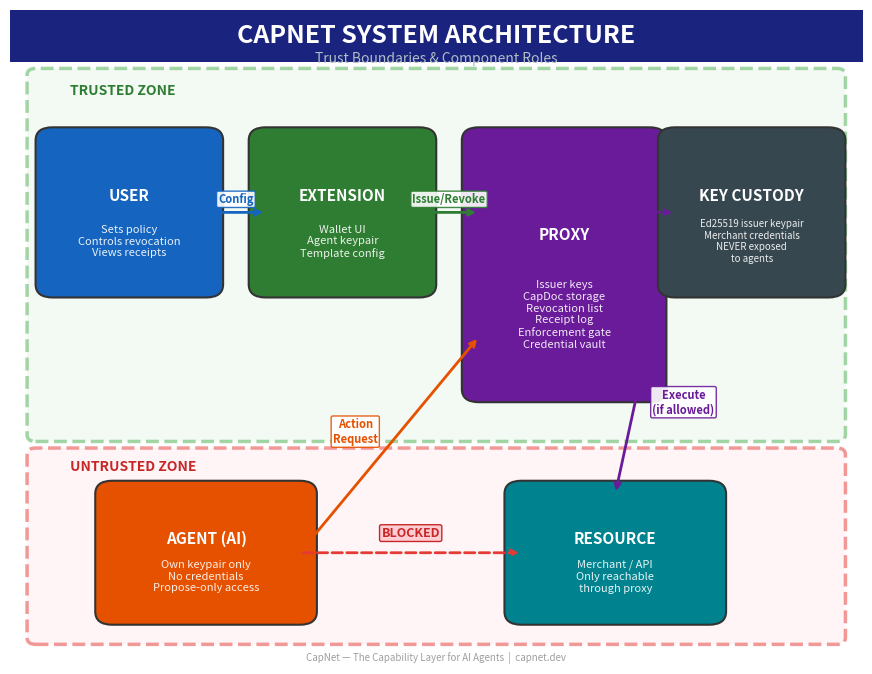

The matplotlib source for this figure: (Note: this script raises an exception after producing the figure.)
#!/usr/bin/env python3
"""
CapNet Architecture Diagrams — Full-color PDF
Generates a multi-page PDF with system architecture, flows, and decision trees.
"""

import matplotlib
matplotlib.use('Agg')
import matplotlib.pyplot as plt
import matplotlib.patches as mpatches
from matplotlib.patches import FancyBboxPatch, FancyArrowPatch
from matplotlib.backends.backend_pdf import PdfPages
import numpy as np

# ── Color palette ──────────────────────────────────────────────────
COLORS = {
    'trust_bg':     '#E8F5E9',   # light green - trusted zone
    'untrust_bg':   '#FFEBEE',   # light red - untrusted zone
    'user':         '#1565C0',   # deep blue
    'extension':    '#2E7D32',   # green
    'proxy':        '#6A1B9A',   # purple
    'agent':        '#E65100',   # orange
    'resource':     '#00838F',   # teal
    'allow':        '#2E7D32',   # green
    'deny':         '#C62828',   # red
    'receipt':      '#F9A825',   # amber
    'revoke':       '#C62828',   # red
    'check_yes':    '#2E7D32',   # green
    'check_no':     '#C62828',   # red
    'header':       '#1A237E',   # dark blue
    'light_gray':   '#F5F5F5',
    'text':         '#212121',
    'white':        '#FFFFFF',
    'black':        '#000000',
}


def draw_box(ax, x, y, w, h, label, color, text_color='white', fontsize=11,
             sublabel=None, sublabel_size=8, alpha=1.0, style='round,pad=0.02'):
    """Draw a rounded box with label."""
    box = FancyBboxPatch((x, y), w, h, boxstyle=style,
                          facecolor=color, edgecolor='#333333', linewidth=1.5,
                          alpha=alpha, zorder=2)
    ax.add_patch(box)
    if sublabel:
        ax.text(x + w/2, y + h * 0.62, label, ha='center', va='center',
                fontsize=fontsize, fontweight='bold', color=text_color, zorder=3)
        ax.text(x + w/2, y + h * 0.30, sublabel, ha='center', va='center',
                fontsize=sublabel_size, color=text_color, alpha=0.9, zorder=3,
                style='italic')
    else:
        ax.text(x + w/2, y + h/2, label, ha='center', va='center',
                fontsize=fontsize, fontweight='bold', color=text_color, zorder=3)


def draw_arrow(ax, x1, y1, x2, y2, color='#333333', style='->', lw=2, label=None, label_offset=(0, 0.02)):
    """Draw an arrow between two points."""
    ax.annotate('', xy=(x2, y2), xytext=(x1, y1),
                arrowprops=dict(arrowstyle=style, color=color, lw=lw, shrinkA=2, shrinkB=2),
                zorder=4)
    if label:
        mx, my = (x1 + x2) / 2 + label_offset[0], (y1 + y2) / 2 + label_offset[1]
        ax.text(mx, my, label, ha='center', va='center', fontsize=8,
                color=color, fontweight='bold', zorder=5,
                bbox=dict(boxstyle='round,pad=0.15', facecolor='white', edgecolor=color, alpha=0.9))


def setup_page(fig, title, subtitle=None):
    """Set up a page with title and branding."""
    ax = fig.add_subplot(111)
    ax.set_xlim(0, 1)
    ax.set_ylim(0, 1)
    ax.axis('off')
    ax.set_facecolor('#FAFAFA')

    # Title bar
    title_bar = FancyBboxPatch((0, 0.92), 1, 0.08, boxstyle='square,pad=0',
                                facecolor=COLORS['header'], edgecolor='none', zorder=1)
    ax.add_patch(title_bar)
    ax.text(0.5, 0.96, title, ha='center', va='center',
            fontsize=18, fontweight='bold', color='white', zorder=2)
    if subtitle:
        ax.text(0.5, 0.925, subtitle, ha='center', va='center',
                fontsize=10, color='#B0BEC5', zorder=2)

    # Footer
    ax.text(0.5, 0.01, 'CapNet — The Capability Layer for AI Agents  |  capnet.dev',
            ha='center', va='center', fontsize=7, color='#9E9E9E', style='italic')

    return ax


# ═══════════════════════════════════════════════════════════════════
# PAGE 1: System Architecture Overview
# ═══════════════════════════════════════════════════════════════════
def page_system_architecture(pdf):
    fig = plt.figure(figsize=(11, 8.5))
    ax = setup_page(fig, 'CAPNET SYSTEM ARCHITECTURE', 'Trust Boundaries & Component Roles')

    # ── Trusted zone background ──
    trust_zone = FancyBboxPatch((0.03, 0.35), 0.94, 0.55, boxstyle='round,pad=0.01',
                                 facecolor=COLORS['trust_bg'], edgecolor='#4CAF50',
                                 linewidth=2.5, linestyle='--', alpha=0.5, zorder=0)
    ax.add_patch(trust_zone)
    ax.text(0.07, 0.87, 'TRUSTED ZONE', fontsize=10, fontweight='bold',
            color='#2E7D32', zorder=1)

    # ── Untrusted zone background ──
    untrust_zone = FancyBboxPatch((0.03, 0.04), 0.94, 0.28, boxstyle='round,pad=0.01',
                                   facecolor=COLORS['untrust_bg'], edgecolor='#E53935',
                                   linewidth=2.5, linestyle='--', alpha=0.5, zorder=0)
    ax.add_patch(untrust_zone)
    ax.text(0.07, 0.295, 'UNTRUSTED ZONE', fontsize=10, fontweight='bold',
            color='#C62828', zorder=1)

    # ── USER box ──
    draw_box(ax, 0.05, 0.58, 0.18, 0.22, 'USER', COLORS['user'],
             sublabel='Sets policy\nControls revocation\nViews receipts')

    # ── EXTENSION box ──
    draw_box(ax, 0.30, 0.58, 0.18, 0.22, 'EXTENSION', COLORS['extension'],
             sublabel='Wallet UI\nAgent keypair\nTemplate config')

    # ── PROXY box ──
    draw_box(ax, 0.55, 0.42, 0.20, 0.38, 'PROXY', COLORS['proxy'],
             sublabel='Issuer keys\nCapDoc storage\nRevocation list\nReceipt log\nEnforcement gate\nCredential vault')

    # ── Key custody callout ──
    draw_box(ax, 0.78, 0.58, 0.18, 0.22, 'KEY CUSTODY', '#37474F',
             sublabel='Ed25519 issuer keypair\nMerchant credentials\nNEVER exposed\nto agents', sublabel_size=7)

    # ── AGENT box ──
    draw_box(ax, 0.12, 0.08, 0.22, 0.18, 'AGENT (AI)', COLORS['agent'],
             sublabel='Own keypair only\nNo credentials\nPropose-only access')

    # ── RESOURCE box ──
    draw_box(ax, 0.60, 0.08, 0.22, 0.18, 'RESOURCE', COLORS['resource'],
             sublabel='Merchant / API\nOnly reachable\nthrough proxy')

    # ── Arrows ──
    draw_arrow(ax, 0.23, 0.69, 0.30, 0.69, COLORS['user'], label='Config')
    draw_arrow(ax, 0.48, 0.69, 0.55, 0.69, COLORS['extension'], label='Issue/Revoke')
    draw_arrow(ax, 0.75, 0.69, 0.78, 0.69, COLORS['proxy'], lw=1.5)

    # Agent to proxy
    draw_arrow(ax, 0.34, 0.17, 0.55, 0.50, COLORS['agent'],
               label='Action\nRequest', label_offset=(-0.04, 0.02))

    # Proxy to resource
    draw_arrow(ax, 0.75, 0.50, 0.71, 0.26, COLORS['proxy'],
               label='Execute\n(if allowed)', label_offset=(0.06, 0.02))

    # Agent CANNOT reach resource (X mark)
    ax.annotate('', xy=(0.60, 0.17), xytext=(0.34, 0.17),
                arrowprops=dict(arrowstyle='->', color='#E53935', lw=2,
                               linestyle='dashed', shrinkA=2, shrinkB=2),
                zorder=4)
    ax.text(0.47, 0.20, 'BLOCKED', ha='center', va='center',
            fontsize=9, fontweight='bold', color='#C62828',
            bbox=dict(boxstyle='round,pad=0.15', facecolor='#FFCDD2', edgecolor='#C62828'))

    pdf.savefig(fig, bbox_inches='tight')
    plt.close()


# ═══════════════════════════════════════════════════════════════════
# PAGE 2: Capability Issuance Flow
# ═══════════════════════════════════════════════════════════════════
def page_issuance_flow(pdf):
    fig = plt.figure(figsize=(11, 8.5))
    ax = setup_page(fig, 'CAPABILITY ISSUANCE FLOW', 'How a capability is created and bound to an agent')

    # Column headers
    cols = [
        (0.10, 'USER', COLORS['user']),
        (0.32, 'EXTENSION', COLORS['extension']),
        (0.55, 'PROXY', COLORS['proxy']),
        (0.78, 'AGENT', COLORS['agent']),
    ]

    for cx, label, color in cols:
        draw_box(ax, cx - 0.07, 0.84, 0.14, 0.05, label, color, fontsize=10)
        ax.plot([cx, cx], [0.10, 0.84], color=color, lw=1.5, alpha=0.3, linestyle='--', zorder=0)

    # Steps (y positions going down)
    steps = [
        (0.78, '1', 'User sets policy template:\n"$200, groceries, no alcohol, 7 days"',
         0.10, 0.10, None),
        (0.70, '2', 'Extension sends\nPOST /capability/issue\nwith policy + agent pubkey',
         0.32, 0.55, '#4CAF50'),
        (0.58, '3', 'Proxy creates CapDoc:\n• Generates cap_id\n• Sets constraints from policy\n• Binds to agent pubkey\n• Signs with issuer key\n• Stores locally\n• Emits CAP_ISSUED receipt',
         0.55, 0.55, None),
        (0.42, '4', 'Returns signed CapDoc',
         0.55, 0.32, '#6A1B9A'),
        (0.36, '5', 'Shows "Capability Active"\nwith details + revoke button',
         0.32, 0.10, '#2E7D32'),
        (0.24, '6', 'Agent knows:\n✓ A capability exists for it\n✓ Its own keypair\n✗ Merchant credentials\n✗ Issuer signing key',
         0.78, 0.78, None),
    ]

    for sy, num, text, src_x, dst_x, arrow_color in steps:
        # Step number
        ax.add_patch(plt.Circle((0.03, sy), 0.015, color=COLORS['header'], zorder=5))
        ax.text(0.03, sy, num, ha='center', va='center', fontsize=8,
                fontweight='bold', color='white', zorder=6)

        # Text at the source column
        text_x = src_x if src_x == dst_x else (src_x + dst_x) / 2
        ax.text(text_x, sy, text, ha='center', va='center', fontsize=8,
                color=COLORS['text'], zorder=3,
                bbox=dict(boxstyle='round,pad=0.3', facecolor='white',
                         edgecolor='#BDBDBD', alpha=0.95))

        # Arrow if src != dst
        if arrow_color and src_x != dst_x:
            draw_arrow(ax, src_x, sy - 0.02, dst_x, sy - 0.02, arrow_color, lw=2.5)

    # Key insight callout
    draw_box(ax, 0.15, 0.10, 0.70, 0.08, '', '#FFF8E1', text_color=COLORS['text'],
             alpha=0.95, style='round,pad=0.01')
    ax.text(0.50, 0.14, 'KEY INSIGHT: The agent receives authority (capability), NOT credentials.',
            ha='center', va='center', fontsize=10, fontweight='bold', color='#E65100', zorder=5)
    ax.text(0.50, 0.115, 'Even if the agent is fully compromised, it cannot exceed the capability\'s constraints.',
            ha='center', va='center', fontsize=8, color='#795548', zorder=5)

    pdf.savefig(fig, bbox_inches='tight')
    plt.close()


# ═══════════════════════════════════════════════════════════════════
# PAGE 3: Enforcement Decision Tree
# ═══════════════════════════════════════════════════════════════════
def page_enforcement_pipeline(pdf):
    fig = plt.figure(figsize=(11, 8.5))
    ax = setup_page(fig, 'ENFORCEMENT DECISION TREE', 'Every action request passes through this pipeline — no exceptions')

    checks = [
        (0.82, 'VERIFY\nSIGNATURE', 'Is the request\ncryptographically authentic?', 'INVALID_SIGNATURE'),
        (0.70, 'VERIFY\nEXECUTOR', 'Does agent pubkey match\nthe capability binding?', 'EXECUTOR_MISMATCH'),
        (0.58, 'CHECK\nTIME WINDOW', 'Is capability within\nnot_before / expires_at?', 'TIME_EXPIRED'),
        (0.46, 'CHECK\nREVOCATION', 'Has the user\nrevoked this capability?', 'REVOKED'),
        (0.34, 'CHECK\nVENDOR', 'Is the target vendor\non the allow-list?', 'VENDOR_NOT_ALLOWED'),
        (0.22, 'CHECK\nCATEGORIES', 'Are all cart items in\nallowed categories?', 'CATEGORY_BLOCKED'),
        (0.10, 'CHECK\nBUDGET', 'Is total amount ≤\nmax_amount_cents?', 'AMOUNT_EXCEEDS_MAX'),
    ]

    # Incoming request arrow
    ax.annotate('', xy=(0.22, 0.88), xytext=(0.22, 0.91),
                arrowprops=dict(arrowstyle='->', color=COLORS['agent'], lw=3))
    ax.text(0.22, 0.915, 'INCOMING ACTION REQUEST', ha='center', va='center',
            fontsize=10, fontweight='bold', color=COLORS['agent'],
            bbox=dict(boxstyle='round,pad=0.2', facecolor='#FFF3E0', edgecolor=COLORS['agent']))

    for i, (y, check_name, question, deny_reason) in enumerate(checks):
        # Check box (diamond-like rounded box)
        draw_box(ax, 0.12, y - 0.04, 0.20, 0.08, check_name, COLORS['proxy'],
                 fontsize=8, sublabel=None)

        # Question text
        ax.text(0.45, y, question, ha='center', va='center', fontsize=8,
                color=COLORS['text'],
                bbox=dict(boxstyle='round,pad=0.2', facecolor='white', edgecolor='#BDBDBD'))

        # YES arrow down (if not last)
        if i < len(checks) - 1:
            next_y = checks[i + 1][0]
            draw_arrow(ax, 0.22, y - 0.04, 0.22, next_y + 0.04, COLORS['check_yes'], lw=2.5)
            ax.text(0.19, (y - 0.04 + next_y + 0.04) / 2, 'PASS', ha='center', va='center',
                    fontsize=7, fontweight='bold', color=COLORS['check_yes'],
                    bbox=dict(boxstyle='round,pad=0.1', facecolor='#E8F5E9', edgecolor=COLORS['check_yes']))

        # NO arrow right → DENY box
        deny_x = 0.70
        draw_arrow(ax, 0.32, y, deny_x, y, COLORS['check_no'], lw=2)
        ax.text(0.51, y + 0.015, 'FAIL', ha='center', va='center',
                fontsize=7, fontweight='bold', color=COLORS['check_no'],
                bbox=dict(boxstyle='round,pad=0.1', facecolor='#FFEBEE', edgecolor=COLORS['check_no']))

        # Deny box
        draw_box(ax, deny_x, y - 0.025, 0.24, 0.05, f'DENIED: {deny_reason}',
                 COLORS['deny'], fontsize=7)

        # Receipt indicator
        ax.text(deny_x + 0.12, y - 0.035, '+ receipt emitted',
                ha='center', va='top', fontsize=6, color='#F57F17', style='italic')

    # ALLOWED box at bottom
    draw_box(ax, 0.10, 0.02, 0.24, 0.05, 'ALLOWED', COLORS['allow'], fontsize=12)
    draw_arrow(ax, 0.22, 0.06, 0.22, 0.07, COLORS['check_yes'], lw=2.5)
    ax.text(0.22, 0.005, 'Execute action + emit receipt', ha='center', va='center',
            fontsize=8, color=COLORS['allow'], fontweight='bold')

    # Side callout
    draw_box(ax, 0.70, 0.02, 0.24, 0.05, '', COLORS['receipt'], text_color=COLORS['text'],
             alpha=0.3, style='round,pad=0.01')
    ax.text(0.82, 0.045, 'EVERY PATH EMITS A RECEIPT', ha='center', va='center',
            fontsize=8, fontweight='bold', color='#E65100', zorder=5)
    ax.text(0.82, 0.025, 'Allow or deny — full audit trail', ha='center', va='center',
            fontsize=7, color='#795548', zorder=5)

    pdf.savefig(fig, bbox_inches='tight')
    plt.close()


# ═══════════════════════════════════════════════════════════════════
# PAGE 4: Agent Action Flow (sequence)
# ═══════════════════════════════════════════════════════════════════
def page_action_flow(pdf):
    fig = plt.figure(figsize=(11, 8.5))
    ax = setup_page(fig, 'AGENT ACTION FLOW', 'What happens when an agent tries to take an action')

    # Actors
    actors = [
        (0.15, 'AGENT', COLORS['agent']),
        (0.45, 'PROXY', COLORS['proxy']),
        (0.75, 'RESOURCE', COLORS['resource']),
    ]

    for cx, label, color in actors:
        draw_box(ax, cx - 0.08, 0.84, 0.16, 0.05, label, color, fontsize=11)
        ax.plot([cx, cx], [0.06, 0.84], color=color, lw=2, alpha=0.3, linestyle='--', zorder=0)

    # Flow steps
    flow = [
        # (y, from_x, to_x, label, color, note_x, note)
        (0.78, 0.15, 0.45, 'POST /action/request\n{cart, agent_id, pubkey, signature}', COLORS['agent'], None, None),
        (0.68, None, None, None, None, 0.45,
         'ENFORCEMENT PIPELINE\n1. Verify signature\n2. Verify executor binding\n3. Check time window\n4. Check revocation\n5. Check vendor\n6. Check categories\n7. Check budget'),
        (0.50, 0.45, 0.75, 'Execute action\n(credentials held by proxy)', COLORS['allow'], None, None),
        (0.44, 0.75, 0.45, 'Result', COLORS['resource'], None, None),
        (0.38, 0.45, 0.15, 'ALLOWED + receipt_id', COLORS['allow'], None, None),
    ]

    for item in flow:
        y = item[0]
        from_x, to_x, label, color = item[1], item[2], item[3], item[4]
        note_x, note = item[5], item[6]

        if note:
            # This is a processing step, not an arrow
            ax.text(note_x, y, note, ha='center', va='center', fontsize=8,
                    color=COLORS['proxy'], fontweight='bold',
                    bbox=dict(boxstyle='round,pad=0.4', facecolor='#F3E5F5',
                             edgecolor=COLORS['proxy'], linewidth=2))
        elif from_x and to_x:
            draw_arrow(ax, from_x, y, to_x, y, color, lw=2.5, label=label)

    # Denied path
    ax.plot([0.45, 0.45], [0.55, 0.58], color=COLORS['deny'], lw=2, zorder=4)
    draw_arrow(ax, 0.45, 0.30, 0.15, 0.30, COLORS['deny'], lw=2.5,
               label='DENIED + reason + receipt_id')
    ax.text(0.45, 0.275, 'OR', ha='center', va='center', fontsize=10,
            fontweight='bold', color=COLORS['deny'],
            bbox=dict(boxstyle='round,pad=0.15', facecolor='#FFEBEE', edgecolor=COLORS['deny']))

    ax.text(0.75, 0.30, 'Resource NEVER\ncontacted', ha='center', va='center',
            fontsize=9, fontweight='bold', color=COLORS['deny'],
            bbox=dict(boxstyle='round,pad=0.2', facecolor='#FFEBEE', edgecolor=COLORS['deny']))

    # Receipt callout at bottom
    draw_box(ax, 0.10, 0.06, 0.80, 0.10, '', '#FFF8E1', text_color=COLORS['text'],
             alpha=0.95, style='round,pad=0.01')
    ax.text(0.50, 0.13, 'AUDIT TRAIL', ha='center', va='center',
            fontsize=12, fontweight='bold', color='#E65100', zorder=5)
    ax.text(0.50, 0.10, 'Every request generates a signed receipt: ACTION_ATTEMPT → ACTION_ALLOWED or ACTION_DENIED',
            ha='center', va='center', fontsize=9, color='#795548', zorder=5)
    ax.text(0.50, 0.075, '"Why did this happen?" is always answerable.',
            ha='center', va='center', fontsize=8, color='#795548', style='italic', zorder=5)

    pdf.savefig(fig, bbox_inches='tight')
    plt.close()


# ═══════════════════════════════════════════════════════════════════
# PAGE 5: Revocation Flow (Kill Switch)
# ═══════════════════════════════════════════════════════════════════
def page_revocation_flow(pdf):
    fig = plt.figure(figsize=(11, 8.5))
    ax = setup_page(fig, 'REVOCATION FLOW — KILL SWITCH', 'Instant capability termination')

    # Actors
    actors = [
        (0.12, 'USER', COLORS['user']),
        (0.32, 'EXTENSION', COLORS['extension']),
        (0.55, 'PROXY', COLORS['proxy']),
        (0.80, 'AGENT', COLORS['agent']),
    ]

    for cx, label, color in actors:
        draw_box(ax, cx - 0.07, 0.84, 0.14, 0.05, label, color, fontsize=10)
        ax.plot([cx, cx], [0.08, 0.84], color=color, lw=1.5, alpha=0.3, linestyle='--', zorder=0)

    # Revocation steps
    steps_y = [0.76, 0.68, 0.56, 0.48, 0.40]

    # Step 1: User clicks revoke
    ax.text(0.12, steps_y[0], 'Clicks\n"Revoke"', ha='center', va='center', fontsize=9,
            fontweight='bold', color=COLORS['user'],
            bbox=dict(boxstyle='round,pad=0.2', facecolor='#E3F2FD', edgecolor=COLORS['user']))
    draw_arrow(ax, 0.19, steps_y[0], 0.25, steps_y[0], COLORS['user'], lw=2.5)

    # Step 2: Extension calls proxy
    draw_arrow(ax, 0.32, steps_y[0] - 0.02, 0.32, steps_y[1] + 0.02, COLORS['extension'], lw=1.5)
    draw_arrow(ax, 0.39, steps_y[1], 0.48, steps_y[1], COLORS['extension'], lw=2.5,
               label='POST /capability/revoke')

    # Step 3: Proxy processes
    ax.text(0.55, steps_y[2], 'Proxy:\n• Marks cap REVOKED\n• Persists to disk\n  (survives restart)\n• Emits CAP_REVOKED\n  receipt',
            ha='center', va='center', fontsize=9, color=COLORS['proxy'], fontweight='bold',
            bbox=dict(boxstyle='round,pad=0.3', facecolor='#F3E5F5', edgecolor=COLORS['proxy'], lw=2))

    # Step 4: Confirmed
    draw_arrow(ax, 0.48, steps_y[3], 0.39, steps_y[3], COLORS['proxy'], lw=2, label='Confirmed')
    draw_arrow(ax, 0.25, steps_y[3], 0.19, steps_y[3], COLORS['extension'], lw=2, label='"Revoked"')

    # Time break
    ax.text(0.50, 0.34, '· · ·  LATER  · · ·', ha='center', va='center',
            fontsize=12, color='#9E9E9E', fontweight='bold')

    # Step 5: Agent tries action
    ax.text(0.80, 0.28, 'Agent tries\nany action', ha='center', va='center', fontsize=9,
            fontweight='bold', color=COLORS['agent'],
            bbox=dict(boxstyle='round,pad=0.2', facecolor='#FFF3E0', edgecolor=COLORS['agent']))
    draw_arrow(ax, 0.73, 0.28, 0.62, 0.28, COLORS['agent'], lw=2.5,
               label='POST /action/request')

    # Step 6: Proxy checks revocation → DENIED
    ax.text(0.55, 0.20, 'Step 4 in pipeline:\nCHECK REVOCATION\n→ REVOKED', ha='center', va='center',
            fontsize=9, fontweight='bold', color=COLORS['deny'],
            bbox=dict(boxstyle='round,pad=0.3', facecolor='#FFEBEE', edgecolor=COLORS['deny'], lw=2))

    # Step 7: Denied response
    draw_arrow(ax, 0.62, 0.14, 0.73, 0.14, COLORS['deny'], lw=2.5,
               label='DENIED: REVOKED')

    # Agent state
    draw_box(ax, 0.68, 0.06, 0.24, 0.05, 'AGENT IS DONE', COLORS['deny'],
             sublabel='No action possible. Period.', sublabel_size=8)

    # Key insight
    draw_box(ax, 0.05, 0.06, 0.55, 0.05, '', '#FFF8E1', text_color=COLORS['text'],
             alpha=0.95, style='round,pad=0.01')
    ax.text(0.325, 0.085, 'Revocation is instant, persistent, and absolute.',
            ha='center', va='center', fontsize=10, fontweight='bold', color='#E65100', zorder=5)
    ax.text(0.325, 0.065, 'No matter what the agent tries — it\'s over.',
            ha='center', va='center', fontsize=8, color='#795548', style='italic', zorder=5)

    pdf.savefig(fig, bbox_inches='tight')
    plt.close()


# ═══════════════════════════════════════════════════════════════════
# PAGE 6: Hijacker Blast Radius
# ═══════════════════════════════════════════════════════════════════
def page_blast_radius(pdf):
    fig = plt.figure(figsize=(11, 8.5))
    ax = setup_page(fig, 'HIJACKER BLAST RADIUS', 'What happens when an agent is fully compromised')

    # Left column: What hijacker HAS
    draw_box(ax, 0.05, 0.72, 0.40, 0.08, 'HIJACKER TAKES OVER AGENT', COLORS['agent'], fontsize=11)

    has_items = [
        ('Agent\'s Ed25519 keypair', True),
        ('Knowledge of proxy API address', True),
        ('Knowledge of capability ID', True),
    ]

    no_items = [
        ('Merchant / service credentials', False),
        ('Issuer signing key', False),
        ('Other agents\' keys', False),
        ('Direct access to merchant API', False),
        ('Proxy internal state', False),
        ('Revocation controls', False),
    ]

    # HAS ACCESS box
    draw_box(ax, 0.05, 0.38, 0.40, 0.32, '', '#E8F5E9', text_color=COLORS['text'],
             alpha=0.8, style='round,pad=0.01')
    ax.text(0.25, 0.685, 'HAS ACCESS TO:', ha='center', va='center',
            fontsize=11, fontweight='bold', color=COLORS['allow'])
    for i, (item, _) in enumerate(has_items):
        y = 0.63 - i * 0.06
        ax.text(0.08, y, f'✓  {item}', ha='left', va='center',
                fontsize=10, color=COLORS['allow'], fontweight='bold')

    # CAN DO
    ax.text(0.25, 0.44, 'CAN DO:', ha='center', va='center',
            fontsize=10, fontweight='bold', color=COLORS['allow'])
    ax.text(0.08, 0.40, '✓  Send requests to proxy', ha='left', va='center',
            fontsize=9, color=COLORS['allow'])

    # NO ACCESS box
    draw_box(ax, 0.52, 0.38, 0.43, 0.32, '', '#FFEBEE', text_color=COLORS['text'],
             alpha=0.8, style='round,pad=0.01')
    ax.text(0.735, 0.685, 'CANNOT ACCESS:', ha='center', va='center',
            fontsize=11, fontweight='bold', color=COLORS['deny'])
    for i, (item, _) in enumerate(no_items):
        y = 0.63 - i * 0.05
        ax.text(0.55, y, f'✗  {item}', ha='left', va='center',
                fontsize=9, color=COLORS['deny'], fontweight='bold')

    # CANNOT DO
    ax.text(0.735, 0.44, 'CANNOT DO:', ha='center', va='center',
            fontsize=10, fontweight='bold', color=COLORS['deny'])
    cannot_do = [
        'Buy blocked categories',
        'Exceed budget limit',
        'Use unauthorized vendors',
        'Act after revocation',
        'Forge new capabilities',
        'Escalate privileges',
    ]
    for i, item in enumerate(cannot_do):
        y = 0.40 - i * 0.04
        ax.text(0.55, y, f'✗  {item}', ha='left', va='center',
                fontsize=8, color=COLORS['deny'])

    # Worst case scenario box
    draw_box(ax, 0.10, 0.08, 0.80, 0.14, '', '#FFF8E1', text_color=COLORS['text'],
             alpha=0.95, style='round,pad=0.01')
    ax.text(0.50, 0.19, 'WORST CASE SCENARIO', ha='center', va='center',
            fontsize=14, fontweight='bold', color='#E65100', zorder=5)
    ax.text(0.50, 0.15, 'Hijacker can spend the remaining budget on allowed items at allowed vendors.',
            ha='center', va='center', fontsize=11, color='#795548', zorder=5)
    ax.text(0.50, 0.115, 'That\'s it. The blast radius IS the capability. User hits revoke → game over.',
            ha='center', va='center', fontsize=11, fontweight='bold', color='#E65100', zorder=5)
    ax.text(0.50, 0.085, 'Compare: Traditional approach (shared credentials) → hijacker has FULL ACCESS to everything.',
            ha='center', va='center', fontsize=9, color='#9E9E9E', style='italic', zorder=5)

    pdf.savefig(fig, bbox_inches='tight')
    plt.close()


# ═══════════════════════════════════════════════════════════════════
# PAGE 7: CapNet vs Traditional — Comparison
# ═══════════════════════════════════════════════════════════════════
def page_comparison(pdf):
    fig = plt.figure(figsize=(11, 8.5))
    ax = setup_page(fig, 'CAPNET vs TRADITIONAL APPROACHES', 'Why existing solutions don\'t solve the agent authorization problem')

    headers = ['', 'API Keys /\nCredentials', 'OAuth\nScopes', 'IAM /\nRBAC', 'CAPNET']
    col_x = [0.05, 0.18, 0.35, 0.52, 0.72]
    col_w = [0.12, 0.15, 0.15, 0.15, 0.22]
    col_colors = ['#607D8B', '#E53935', '#FF8F00', '#FF8F00', COLORS['allow']]

    # Headers
    for i, (header, cx, cw, cc) in enumerate(zip(headers, col_x, col_w, col_colors)):
        if i > 0:
            draw_box(ax, cx, 0.82, cw, 0.06, header, cc, fontsize=8)

    rows = [
        ('Scoped authority', '✗', '~', '~', '✓'),
        ('Time-bounded', '✗', '~', '✗', '✓'),
        ('Instant revocation', '✗', '~', '~', '✓'),
        ('Agent-specific binding', '✗', '✗', '✗', '✓'),
        ('Budget enforcement', '✗', '✗', '✗', '✓'),
        ('Category blocking', '✗', '✗', '✗', '✓'),
        ('Vendor allow-listing', '✗', '✗', '✗', '✓'),
        ('Delegation / attenuation', '✗', '✗', '✗', '✓'),
        ('Audit trail (receipts)', '✗', '~', '~', '✓'),
        ('Agent never sees creds', '✗', '✗', '✗', '✓'),
        ('Survives agent compromise', '✗', '✗', '✗', '✓'),
    ]

    for i, (feature, *values) in enumerate(rows):
        y = 0.76 - i * 0.055
        bg = '#F5F5F5' if i % 2 == 0 else 'white'

        # Row background
        row_bg = FancyBboxPatch((0.04, y - 0.02), 0.92, 0.05,
                                 boxstyle='square,pad=0', facecolor=bg,
                                 edgecolor='#E0E0E0', linewidth=0.5, zorder=0)
        ax.add_patch(row_bg)

        # Feature name
        ax.text(0.05, y + 0.005, feature, ha='left', va='center',
                fontsize=9, fontweight='bold', color=COLORS['text'])

        # Values
        for j, val in enumerate(values):
            vx = col_x[j + 1] + col_w[j + 1] / 2
            if val == '✓':
                color = COLORS['allow']
                fsize = 14
            elif val == '✗':
                color = COLORS['deny']
                fsize = 14
            else:
                color = '#FF8F00'
                fsize = 12
            ax.text(vx, y + 0.005, val, ha='center', va='center',
                    fontsize=fsize, fontweight='bold', color=color)

    # Legend
    ax.text(0.10, 0.135, '✓ = Full support', fontsize=9, color=COLORS['allow'], fontweight='bold')
    ax.text(0.35, 0.135, '~ = Partial / limited', fontsize=9, color='#FF8F00', fontweight='bold')
    ax.text(0.60, 0.135, '✗ = Not supported', fontsize=9, color=COLORS['deny'], fontweight='bold')

    # Bottom insight
    draw_box(ax, 0.10, 0.04, 0.80, 0.07, '', '#E8F5E9', text_color=COLORS['text'],
             alpha=0.95, style='round,pad=0.01')
    ax.text(0.50, 0.085, 'CapNet is purpose-built for the agent era.',
            ha='center', va='center', fontsize=12, fontweight='bold', color=COLORS['allow'], zorder=5)
    ax.text(0.50, 0.055, 'OAuth answers "who is this?" — CapNet answers "what can this agent do right now, and can I stop it?"',
            ha='center', va='center', fontsize=9, color='#795548', style='italic', zorder=5)

    pdf.savefig(fig, bbox_inches='tight')
    plt.close()


# ═══════════════════════════════════════════════════════════════════
# GENERATE PDF
# ═══════════════════════════════════════════════════════════════════
def main():
    output_path = '/mnt/c/Users/<user>/CapNET/CapNet_Architecture_Diagrams.pdf'

    with PdfPages(output_path) as pdf:
        page_system_architecture(pdf)
        page_issuance_flow(pdf)
        page_enforcement_pipeline(pdf)
        page_action_flow(pdf)
        page_revocation_flow(pdf)
        page_blast_radius(pdf)
        page_comparison(pdf)

    print(f'Generated: {output_path}')
    print(f'Pages: 7')


if __name__ == '__main__':
    main()
